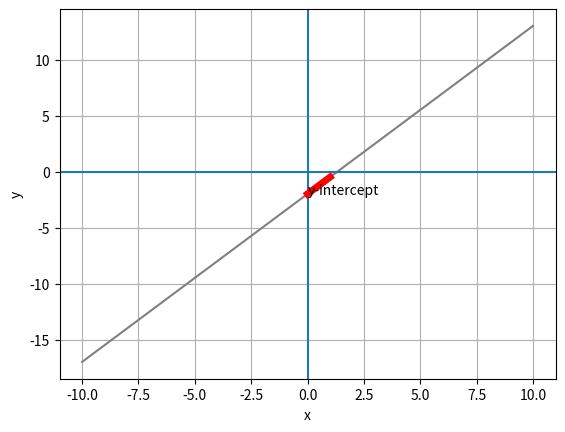

The matplotlib source for this figure:
import pandas as pd

from matplotlib import pyplot as plt

# Create a dataframe with an x column containing values from -10 to 10
df = pd.DataFrame({'x': range(-10, 11)})

# Define slope and y-intercept
m = 1.5
yInt = -2

# Add a y column by applying the slope-intercept equation to x
df['y'] = m * df['x'] + yInt

# Plot the line

plt.plot(df.x, df.y, color="grey")
plt.xlabel('x')
plt.ylabel('y')
plt.grid()
plt.axhline()
plt.axvline()

# label the y-intercept
plt.annotate('y-intercept', (0, yInt))

# plot the slope from the y-intercept for 1x
mx = [0, 1]
my = [yInt, yInt + m]
plt.plot(mx, my, color='red', lw=5)

plt.show()
